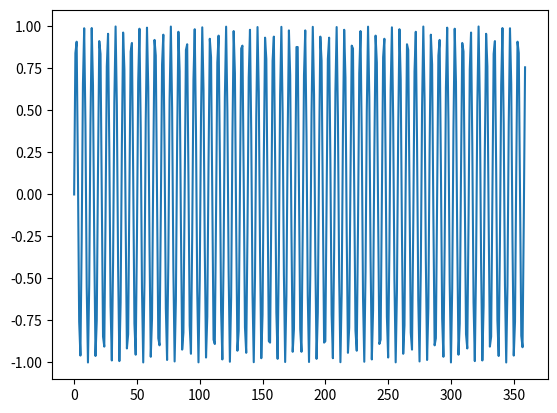

The matplotlib source for this figure:
import matplotlib.pyplot as plt
import math

x = []
y = []
for n in range(0,360):
    x = x + [n]

for n in x:
    y = y + [math.sin(n)]

plt.plot(x,y)
plt.show()